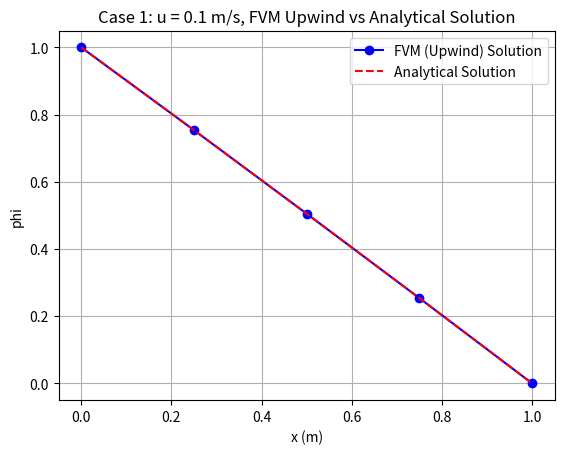

Python code for this plot:
# u=2.5m/s，网格节点数为 5
import numpy as np
import matplotlib.pyplot as plt

# 解析解函数
def analytical_solution(u, rho, Gamma, L, x):
    phi_0 = 1.0  # 边界条件 x = 0
    phi_L = 0.0  # 边界条件 x = L
    return phi_0 + (phi_L - phi_0) * (np.exp(rho * u * x / Gamma) - 1) / (np.exp(rho * u * L / Gamma) - 1)

# 有限体积法（迎风格式）
def finite_volume_method_upwind(u, rho, Gamma, L, nx):
    dx = L / (nx - 1)  # 网格间距
    F = rho * u  # 对流通量
    phi = np.zeros(nx)
    phi[0] = 1.0  # 边界条件 x = 0
    A = np.zeros((nx, nx))
    b = np.zeros(nx)

    # 设置系数矩阵A和右端项b
    for i in range(1, nx - 1):
        a_W = Gamma / dx + F  # 西端系数
        a_E = Gamma / dx   # 东端系数
        a_P = a_W + a_E  # 当前点系数

        A[i, i - 1] = -a_W  # 西端
        A[i, i] = a_P       # 当前点
        A[i, i + 1] = -a_E  # 东端

    A[0, 0] = 1.0  # 边界条件 x=0
    A[-1, -1] = 1.0  # 边界条件 x=L
    b[0] = 1.0
    b[-1] = 0.0  # 边界条件 x=L

    # 解线性方程
    phi = np.linalg.solve(A, b)
    return phi

def plot_results(x, phi_fd, phi_analytical):
    plt.plot(x, phi_fd, 'bo-', label='FVM (Upwind) Solution')
    plt.plot(x, phi_analytical, 'r--', label='Analytical Solution')
    plt.xlabel('x (m)')
    plt.ylabel('phi')
    plt.title('Case 1: u = 0.1 m/s, FVM Upwind vs Analytical Solution')
    plt.legend()
    plt.grid(True)
    plt.show()

def main():
    # 参数设置
    L = 1.0  # 长度
    rho = 1.0  # 密度
    Gamma = 2.5  # 扩散系数
    u = 0.1  # 对流速度
    nx = 5  # 网格点数
    x = np.linspace(0, L, nx)

    # 有限体积法求解
    phi_fd = finite_volume_method_upwind(u, rho, Gamma, L, nx)

    # 解析解
    phi_analytical = analytical_solution(u, rho, Gamma, L, x)

    # 绘图
    plot_results(x, phi_fd, phi_analytical)

if __name__ == '__main__':
    main()
